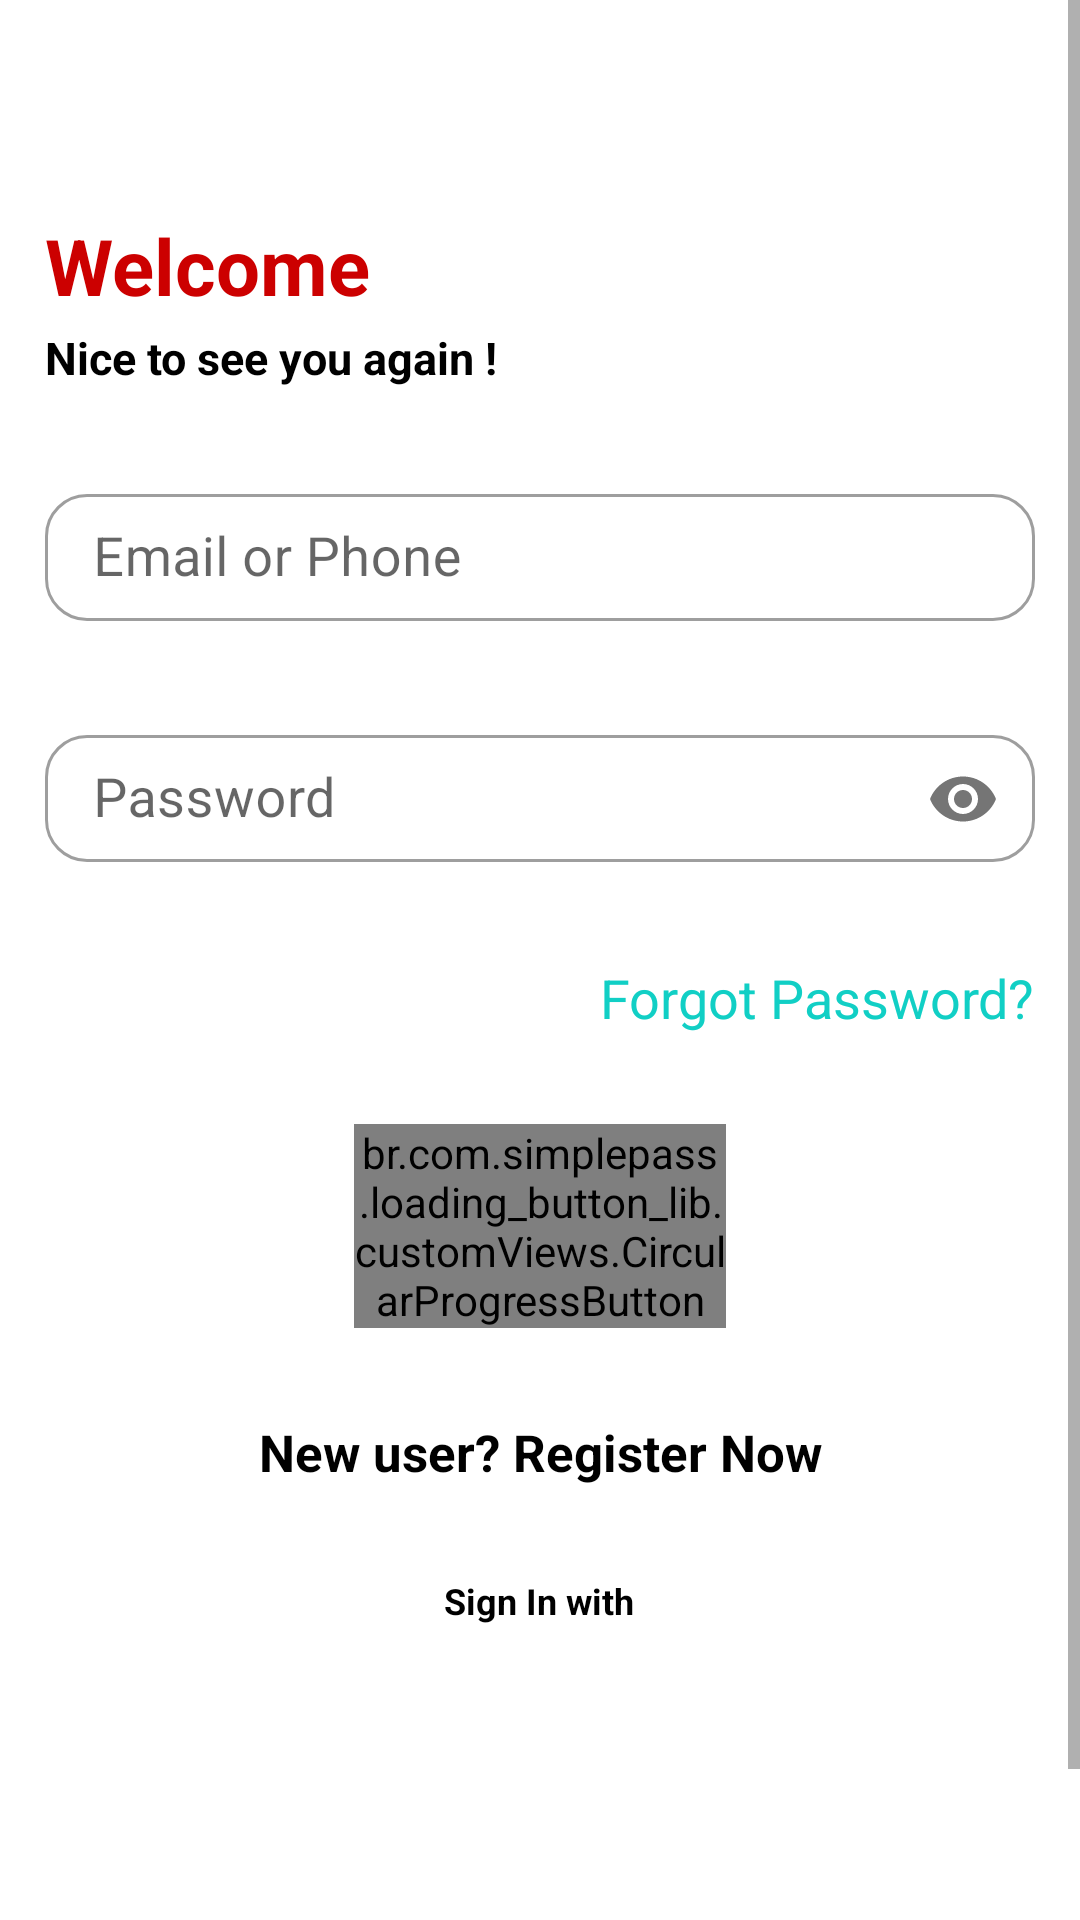

This screen was rendered from an Android layout file. Write that file and the resources it references.
<!-- AndroidManifest.xml: application theme AppTheme -->
<!-- res/layout/login.xml -->
<?xml version="1.0" encoding="utf-8"?>
<ScrollView xmlns:android="http://schemas.android.com/apk/res/android"
    xmlns:app="http://schemas.android.com/apk/res-auto"
    xmlns:tools="http://schemas.android.com/tools"
    android:layout_width="match_parent"
    android:layout_height="match_parent"
    android:background="@android:color/white"
    android:gravity="center"
    tools:context=".login.Login">

    <LinearLayout
        android:layout_width="match_parent"
        android:layout_height="wrap_content"
        android:layout_marginTop="?android:attr/actionBarSize"
        android:orientation="vertical"
        android:padding="15dp"
        android:weightSum="12">

        <TextView
            style="@style/viewParent.headerText.NoMode"
            android:layout_width="wrap_content"
            android:layout_height="wrap_content"
            android:text="@string/welcome"
            android:textColor="@android:color/holo_red_dark"
            android:textSize="26sp" />

        <TextView
            style="@style/viewParent.headerText.NoMode"
            android:layout_width="wrap_content"
            android:layout_height="wrap_content"
            android:layout_marginTop="3dp"
            android:text="@string/nice_to_see_you_again"
            android:textSize="15sp" />

        <LinearLayout
            android:layout_width="match_parent"
            android:layout_height="wrap_content"
            android:layout_marginTop="30dp"
            android:layout_marginBottom="30dp"
            android:orientation="vertical">

            <com.google.android.material.textfield.TextInputLayout
                android:id="@+id/textInputEmail"
                style="@style/Widget.MaterialComponents.TextInputLayout.OutlinedBox"
                android:layout_width="match_parent"
                android:layout_height="match_parent"
                app:boxCornerRadiusBottomEnd="14dp"
                app:boxCornerRadiusBottomStart="14dp"
                app:boxCornerRadiusTopEnd="14dp"
                app:boxCornerRadiusTopStart="14dp">

                <EditText
                    android:id="@+id/loginEmailOrPhone"
                    style="@style/modifiedEditText"
                    android:layout_width="match_parent"
                    android:autofillHints=""
                    android:drawableStart="@drawable/ic_email"
                    android:drawablePadding="8dp"
                    android:hint="@string/email_phone"
                    android:inputType="textEmailAddress|phone"
                    android:maxLines="1"
                    tools:ignore="RtlSymmetry" />
            </com.google.android.material.textfield.TextInputLayout>


            <com.google.android.material.textfield.TextInputLayout
                android:id="@+id/textInputPassword"
                style="@style/Widget.MaterialComponents.TextInputLayout.OutlinedBox"
                android:layout_width="match_parent"
                android:layout_height="match_parent"
                android:layout_marginTop="@dimen/loginViewsMargin"
                app:boxCornerRadiusBottomEnd="14dp"
                app:boxCornerRadiusBottomStart="14dp"
                app:boxCornerRadiusTopEnd="14dp"
                app:boxCornerRadiusTopStart="14dp"
                app:passwordToggleEnabled="true">

                <EditText
                    android:id="@+id/loginPassword"
                    style="@style/modifiedEditText"
                    android:autofillHints=""
                    android:background="@null"
                    android:drawableStart="@drawable/ic_lock"
                    android:drawablePadding="8dp"
                    android:hint="@string/login_password_hint"
                    android:inputType="textPassword"
                    android:maxLines="1"
                    tools:ignore="RtlSymmetry" />
            </com.google.android.material.textfield.TextInputLayout>


        </LinearLayout>


        <TextView
            android:id="@+id/forget_password"
            style="@style/viewParent"
            android:layout_gravity="end"
            android:text="@string/forgot_password"
            android:textColor="@color/primaryTextColor"
            android:textSize="@dimen/newsMoreTextSize" />

        <ProgressBar
            android:id="@+id/progress_bar"
            android:layout_width="wrap_content"
            android:layout_height="wrap_content"
            android:layout_gravity="center_horizontal"
            android:layout_marginTop="15dp"
            android:background="@android:color/white"
            android:visibility="gone" />

        <br.com.simplepass.loading_button_lib.customViews.CircularProgressButton

            style="@style/loginButton"
            android:layout_width="124dp"
            android:layout_gravity="center_horizontal"
            android:layout_marginTop="@dimen/loginViewsMargin"
            android:gravity="center"
            android:onClick="loginBtn"
            android:text="@string/login"
            app:initialCornerAngle="29dp"
            app:spinning_bar_color="#FFF"
            app:spinning_bar_padding="6dp"
            app:spinning_bar_width="4dp" />

        <TextView
            style="@style/parent"
            android:layout_marginTop="@dimen/loginViewsMargin"
            android:gravity="center_horizontal"
            android:onClick="newRegistration"
            android:text="@string/new_user_register_now"
            android:textAlignment="center"
            android:textColor="@color/black"
            android:textSize="17sp"
            android:textStyle="bold" />


        <LinearLayout
            android:layout_width="match_parent"
            android:layout_height="wrap_content"
            android:layout_marginTop="30dp"
            android:gravity="center"
            android:weightSum="12">


            <TextView
                style="@style/viewParent.headerText.NoMode"
                android:layout_width="0dp"
                android:layout_height="wrap_content"
                android:layout_gravity="center_horizontal"
                android:layout_weight="6"
                android:text="@string/signin_with"
                android:textAlignment="center"
                android:textSize="12sp" />


        </LinearLayout>


        <LinearLayout
            android:layout_width="match_parent"
            android:layout_height="wrap_content"
            android:layout_marginTop="5dp"
            android:layout_marginBottom="5dp"
            android:gravity="center"
            android:orientation="horizontal">

            <LinearLayout
                android:layout_width="wrap_content"
                android:layout_height="wrap_content"
                android:layout_marginTop="5dp"
                android:layout_marginBottom="5dp"
                android:orientation="vertical"
                android:padding="5dp">

                <ImageView
                    android:layout_width="45dp"
                    android:layout_height="45dp"
                    android:contentDescription="@string/signin_using_google"
                    android:src="@drawable/google" />

            </LinearLayout>

            <LinearLayout
                android:layout_width="wrap_content"
                android:layout_height="wrap_content"
                android:layout_marginTop="5dp"
                android:layout_marginBottom="5dp"
                android:orientation="vertical"
                android:padding="5dp">

                <ImageView
                    android:layout_width="45dp"
                    android:layout_height="45dp"
                    android:contentDescription="@string/signup_using_fb"
                    android:src="@drawable/facebook" />

            </LinearLayout>
        </LinearLayout>

        <LinearLayout
            android:layout_width="match_parent"
            android:layout_height="wrap_content"
            android:layout_marginTop="20dp"
            android:gravity="center"

            android:orientation="vertical">

            <TextView
                android:layout_width="match_parent"
                android:layout_height="wrap_content"
                android:gravity="center"
                android:text="@string/help" />

            <TextView
                android:layout_width="match_parent"
                android:layout_height="wrap_content"
                android:layout_marginTop="5dp"
                android:gravity="center"
                android:text="@string/terms" />

        </LinearLayout>

    </LinearLayout>
</ScrollView>

    
<!-- resources referenced by this layout -->
<resources>
  <color name="primaryTextColor">#11CFC5</color>
  <dimen name="loginViewsMargin">30dp</dimen>
  <dimen name="newsMoreTextSize">18sp</dimen>
  <string name="email_phone">Email or Phone</string>
  <string name="forgot_password">Forgot Password?</string>
  <string name="help">Help?</string>
  <string name="login">Login</string>
  <string name="login_password_hint">Password</string>
  <string name="new_user_register_now">New user? Register Now</string>
  <string name="nice_to_see_you_again">Nice to see you again !</string>
  <string name="signin_using_google">Signin using Facebook</string>
  <string name="signin_with">Sign In with</string>
  <string name="signup_using_fb">Signin using facebook</string>
  <string name="terms">Terms and Conditions</string>
  <string name="welcome">Welcome</string>
  <style name="loginButton" parent="viewParent">
          <item name="android:background">@drawable/update_btn</item>
          <item name="android:textColor">@android:color/white</item>
          <item name="android:textStyle">bold</item>
      </style>
  <style name="modifiedEditText" parent="parent">
          <item name="android:padding">9dp</item>
          <item name="android:colorPrimary">@android:color/white</item>
          <item name="android:textSize">@dimen/newsMoreTextSize</item>
      </style>
  <style name="parent">
          <item name="android:layout_width">match_parent</item>
          <item name="android:layout_height">wrap_content</item>
      </style>
  <style name="viewParent">
          <item name="android:layout_width">wrap_content</item>
          <item name="android:layout_height">wrap_content</item>
      </style>
  <style name="viewParent.headerText.NoMode">
          <item name="android:textColor">@android:color/black</item>
      </style>
  <style name="AppTheme" parent="Theme.MaterialComponents.Light.NoActionBar">
          <item name="statusBarBackground">@drawable/profile_gradient</item>
          <item name="colorPrimary">@color/colorPrimary</item>
          <item name="colorPrimaryDark">@color/colorPrimaryDark</item>
      </style>
  <!-- drawable update_btn (drawable) -->
  <?xml version="1.0" encoding="utf-8"?>
  <shape xmlns:android="http://schemas.android.com/apk/res/android">
      <stroke
          android:width="2dp"
          android:color="#DAD9D7" />
      <corners android:radius="40dp" />
      <solid android:color="#3D9EEC" />
  </shape>
  <!-- drawable profile_gradient (drawable) -->
  <?xml version="1.0" encoding="utf-8"?>
  <shape xmlns:android="http://schemas.android.com/apk/res/android">
      <gradient
          android:endColor="#ACDDF1"
          android:startColor="@android:color/white"
          android:angle="315"/>
  </shape>
  <color name="colorPrimary">#9FBCD6</color>
  <color name="colorPrimaryDark">#4998C8</color>
  <!-- not gathered from this repository: default colours our renderer supplied (Android Studio template values) -->
  <color name="black">#FF000000</color>
</resources>
